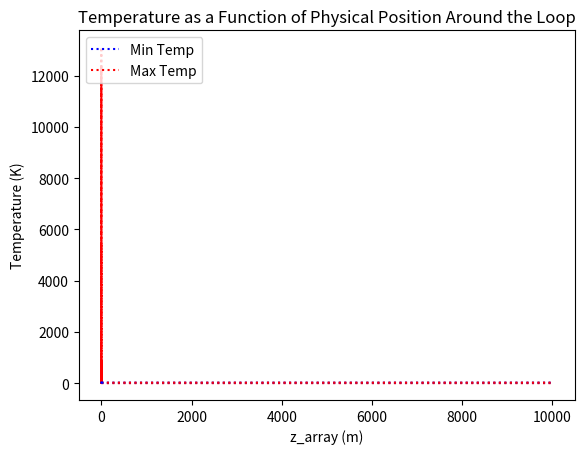

Write Python code to recreate this figure.
#!/usr/bin/python

from math import *
import matplotlib.pyplot as plt
import numpy as np

kt=0.104

mu=3.5e-5

g=9.8 # m/s^2
beta_t=.012 # K^(-1), relative slope of density with temperature (a la
            # Boussinesq)
rho_0=168. # kg/m^3
T_0=21.
def rho(T):

    return 220.82-(T/2.4506) # kg/m^3
    
    
#rel bt density and temp found by taking the plot of T as a fun of den from coolprop values

#T = -2.4506rho + 220.82

#    return rho_0*(1.-beta_t*(T-T_0)) # kg/m^3

#k values

#first sudden cont
A1= (pi*0.127**2)/4 #m^2 area of pipe bf exp  L = 0.18641 D = 0.127

A3= (pi*0.03808**2)/4 #m^2 area of pipe after exp  L = 0.02093 D = 0.03808

Kcont=(1/2)*(1-A3/A1)**(3/4)

# For second sudden cont

A12= (pi*0.03808**2)/4 #m^2 area of pipe bf exp  L = 0.02093 D = 0.03808

A32= (pi*0.0127**2)/4 #m^2 area of pipe after exp L =  D = 0.0127

Kcont2=(1/2)*(1-A3/A1)**(3/4)

K45 = 0.3

# For sudden expansion from hydrualic_Resistance.pdf for turb??

Aexp1= (pi*0.0127**2)/4 #m^2 area of pipe bf exp

Aexp2= (pi*((159.5+29.5)*0.0254)**2) #m^2 area of pipe after exp

Kexp=(1-Aexp1/Aexp2)**2


K180=2.2


# For sudden contraction from hydrualic_Resistance.pdf

A1=Aexp2 #m^2 before cont

Acont3= (pi*0.03175**2)/4 #m^2 after

Kcont3=(1/2)*(1-A3/A1)**(3/4)

#90 deg

D= 0.03175 # m
A=pi*D**2/4 # m^2

K902=0.9

#valve ? sudden exp ?

A1= (pi*0.03175**2)/4 #m^2 area of pipe bf exp

A2= (pi*0.127**2)/4 #m^2 area of pipe after exp

Kvalve=10

# For sudden expansion from hydrualic_Resistance.pdf for turb??

A1= (pi*0.03175**2)/4 #m^2 area of pipe bf exp

A2= (pi*0.127**2)/4 #m^2 area of pipe after exp

Kexp2=(1-A1/A2)**2


w=0 # kg/s, mass flow rate
q_mod_total=60 # W, total heat deposited into moderator
cp=6565. # J/(kg-K), specific heat capacity of LD2
hc=300. # W/(m^2-K), heat transfer coefficient in HEX

T_cold=19.8 # K
T_initial=T_cold

n_per=10

L_hex=4 # m, length of hex (could be helix)
D_hex=0.015 # m
n_hex=n_per
T_hex=[T_initial]*n_hex
s_hex=[x*L_hex/(n_hex*1.) for x in range(0,n_hex)]
source_hex=[-4*hc*(T_hex[x]-T_cold)/(D_hex*rho(21.)*cp) for x in range(0,n_hex)]
A_hex=[pi*D_hex**2/4]*n_hex
ds_hex=[L_hex/(n_hex*1.)]*n_hex # step sizes in hex
copper_tube_length=10.*0.0254 # m, physical length of hex
sinalpha=copper_tube_length/L_hex
top_z_hex=2.
z_hex=[top_z_hex-x*L_hex/(n_hex*1.)*sinalpha for x in range(0,n_hex)]
P_hex=[pi*D_hex]*n_hex



L_down=1.937 # m, length of downcomer
D_down=0.0134 # m, diameter of downcomer
n_down=n_per
T_down=[T_initial]*n_down
s_down=[L_hex+x*L_down/(n_down*1.) for x in range(0,n_down)]
A_down=[pi*D_down**2/4]*n_down
A2_down=pi*D_down**2/4
ds_down=[L_down/(n_down*1.)]*n_down
top_z_down=top_z_hex-copper_tube_length
z_down=[top_z_down-x*L_down/(n_down*1.) for x in range(0,n_down)]
P_down=[pi*D_down]*n_down



L_right=(1.27+0.8) # m, length to moderator vessel
D_right=0.0134 # m
n_right=n_per
T_right=[T_initial]*n_right
s_right=[L_hex+L_down+x*L_right/(n_right*1.) for x in range(0,n_right)]
A_right=[pi*D_right**2/4]*n_right
ds_right=[L_right/(n_right*1.)]*n_right
bottom_z=top_z_hex-copper_tube_length-L_down
z_right=[bottom_z]*n_right
P_right=[pi*D_right]*n_right



L_mod=0.5 # m, length of right circular cylinder
D_mod=0.5 # m, diameter
n_mod=n_per
T_mod=[T_initial]*n_mod
s_mod=[L_hex+L_down+L_right+x*L_mod/(n_mod*1.) for x in range(0,n_mod)]
q_h=q_mod_total/(L_mod*pi*D_mod)
source_mod=[4*q_h/(D_mod*rho(21.)*cp)]*n_mod
A_mod=[pi*D_mod**2/4]*n_mod
ds_mod=[L_mod/(n_mod*1.)]*n_mod
z_mod=[bottom_z+x*L_mod/(n_mod*1.) for x in range(0,n_mod)]
P_mod=[pi*D_mod]*n_mod



L_rise=1.5 #top_z_hex-bottom_z-L_mod # m, height of rise
D_rise=0.03175 # m, diameter
n_rise=n_per
T_rise=[T_initial]*n_rise
s_rise=[L_hex+L_down+L_right+L_mod+x*L_rise/(n_rise*1.) for x in range(0,n_rise)]
A_rise=[pi*D_rise**2/4]*n_rise
ds_rise=[L_rise/(n_rise*1.)]*n_rise
z_rise=[bottom_z+L_mod+x*L_rise/(n_rise*1.) for x in range(0,n_rise)]
P_rise=[pi*D_rise]*n_rise



L_left=1.75 # m, length to moderator vessel
D_left=0.03175 # m
n_left=n_per
T_left=[T_initial]*n_left
s_left=[L_hex+L_down+L_right+L_mod+L_rise+x*L_left/(n_left*1.) for x in range(0,n_left)]
A_left=[pi*D_left**2/4]*n_left
ds_left=[L_left/(n_left*1.)]*n_left
z_left=[top_z_hex]*n_left
P_left=[pi*D_left]*n_left



T_array=T_hex+T_down+T_right+T_mod+T_rise+T_left
n_array=len(T_array)
source_array=source_hex+[0.]*n_down+[0.]*n_right+source_mod+[0.]*n_rise+[0.]*n_left
A_array=A_hex+A_down+A_right+A_mod+A_rise+A_left
P_array=P_hex+P_down+P_right+P_rise+P_mod+P_left
s_array=s_hex+s_down+s_right+s_mod+s_rise+s_left
ds_array=ds_hex+ds_down+ds_right+ds_mod+ds_rise+ds_left
ds2_array=ds_hex+ds_down+ds_right+ds_rise+ds_left
z_array=z_hex+z_down+z_right+z_mod+z_rise+z_left
#print(n_array,T_array,source_array,A_array,ds_array,z_array)



wvalue=[]

tvalue=[]

Tminvalue=[]

Tmaxvalue=[]

Tend_array=[]

T1=[]

fvalue=[]

Revalue=[]

# sets the beam current, by modifying the appropriate portion of the
# source_array where the moderator is
def set_beam_current(curr):
    power=curr/40.*60. # W, constant of proportionality to power
    q_h=power/(L_mod*pi*D_mod)
    source_mod=[4*q_h/(D_mod*rho_0*cp)]*n_mod
    for i in range(0,n_mod):
        source_array[n_hex+n_down+n_right+i]=source_mod[i]
    return



n_tsteps=10000
dt=1. # s
beam_cycle=240 # s
beam_on=60 # s
alpha=kt/(rho_0*cp) #J/smk kgm2/ss2mK    kgm/s3K * 1/kg/m3 * 1/J/kgK
# kgm m3 kg K / s3 K kg J     kg m4 s2/ s3 kg m2 m2 /s
for tstep in range(0,n_tsteps):
    t=dt*tstep
    tvalue.append(t)
    # update temperatures
    for nstep in range(0,n_array):
        dTemp=dt*(-(w/(A_array[nstep]*rho(21.)))*(T_array[nstep]-T_array[nstep-1])/ds_array[nstep]+source_array[nstep] ) #alpha*(T_array[nstep]-2*T_array[nstep-1]+T_array[nstep-2]/(ds_array**2))
        T_array[nstep]=T_array[nstep]+dTemp
        if tstep==0:
            for i in range(0,tstep):
                T1.append(T_array[i])
    # update w
    # rho integral
    rho_integral=0
    for nstep in range(0,n_array):
        rho_integral=rho_integral-rho_0*beta_t*g*T_array[nstep]*(z_array[nstep]-z_array[nstep-1])
    # friction term
    foa2_sum=0.
    Gamma=0.
    #f=0.03 #f_hex+f_down+f_left+f_right+f_rise
    #sumfLoDA2=(((f_hex*L_hex)/(D_hex*((pi*(D_hex/2)**2))**2)))+(((f_down*L_down)/(D_down*((pi*(D_down/2)**2))**2)))+(((f_right*L_right)/(D_right*((pi*(D_right/2)**2))**2)))+(((f_rise*L_rise + 2*K45)/(D_rise*((pi*(D_rise/2)**2))**2)))+(((f_left*L_left)/(D_left*((pi*(D_left/2)**2))**2))) + (Kcont )*(1/A3**2) +(Kcont2 )*(1/A32**2)+(Kexp)*(1/Aexp2**2)+(Kcont3)*(1/Acont3**2)+(K902 )*(1/A**2)+(Kvalve )*(1/A2**2)+(Kexp2 )*(1/A2**2)
    for nstep in range(0,n_array):
        D=(4*A_array[nstep]/pi)**0.5
        D_h=4*A_array[nstep]/P_array[nstep]
        Re=D_h*w/(A_array[nstep]*mu)
        Revalue.append(Re)
        #f=64/Re # for small w, f~1/w -> infty, but w**2*f ~ w -> 0
        # fRe=96 in laminar hex, maybe
        if w < 0.0003:
            f = 0.03
        else :
            f=64/Re
        fvalue.append(f)
        foa2_sum=foa2_sum + f*ds_array[nstep]/(D_h*A_array[nstep]**2 )
        Gamma=Gamma+ds_array[nstep]/A_array[nstep]
    friction_term=foa2_sum*w**2/(2*rho_0)
    # dw step
    dw=(dt/Gamma)*(-friction_term-rho_integral) # Vijayan (4.25)
    wvalue.append(w)
    w=w+dw
    sparse=1
    if(t%beam_cycle<beam_on):
        set_beam_current(40.)
    else:
        set_beam_current(0.)
    sparse=1 # sparseness of standard output
    if(tstep%sparse==0):
        print('This is time %f and w is %f'%(t,w))
        print(min(T_array),max(T_array))
        #print(T_array)
        Tminvalue.append(min(T_array))
        Tmaxvalue.append(max(T_array))
        #print(source_array)
        #print
    for nstep in range(0,n_hex):
        source_array[nstep]=-4*hc*(T_array[nstep]-T_cold)/(D_hex*rho(21.)*cp)



plt.plot(tvalue,wvalue,'r:')
plt.ylabel('w (kg/s)')
plt.title('Mass Flux as a Function of Time')
plt.xlabel('Time (s)')
plt.show()



plt.plot(fvalue,Revalue,'r:')
plt.ylabel('Reynolds number')
plt.xlabel('fricition factor')
plt.show()




plt.plot(tvalue,Tminvalue,'b:',label='Min Temp')
plt.plot(tvalue,Tmaxvalue,'r:',label='Max Temp')
plt.legend(loc='upper left')
plt.title('Temperature as a Function of Time')
plt.ylabel('Temperature (K)')
plt.xlabel('Time (s)')
plt.show()



plt.plot(T_array,'b:')
#plt.plot(T1,'r:')
plt.ylabel('Temperature (K)')
plt.xlabel('Position')
plt.show()


plt.plot(s_array,T_array,'b:')
#plt.plot(T1,'r:')
plt.title('Temperature as a Function of Physical Position Around the Loop')
plt.ylabel('Temperature (K)')
plt.xlabel('Position (m)')
plt.show()

plt.plot(z_array,T_array,'b:')
#plt.plot(T1,'r:')
plt.ylabel('Temperature (K)')
plt.xlabel('z_array (m)')
plt.show()

print(foa2_sum)
#print(T1)


# make hc depend on space and time via correlations
Nu=4.8608 #or some constant, laminar case
hc=Nu*kt/D #will also be constant
# in turbulent case, need Re to be calculated.
source_array[nstep]=-4*hc*(T_array[nstep]-T_cold)/(D_hex*rho_0*cp)


























